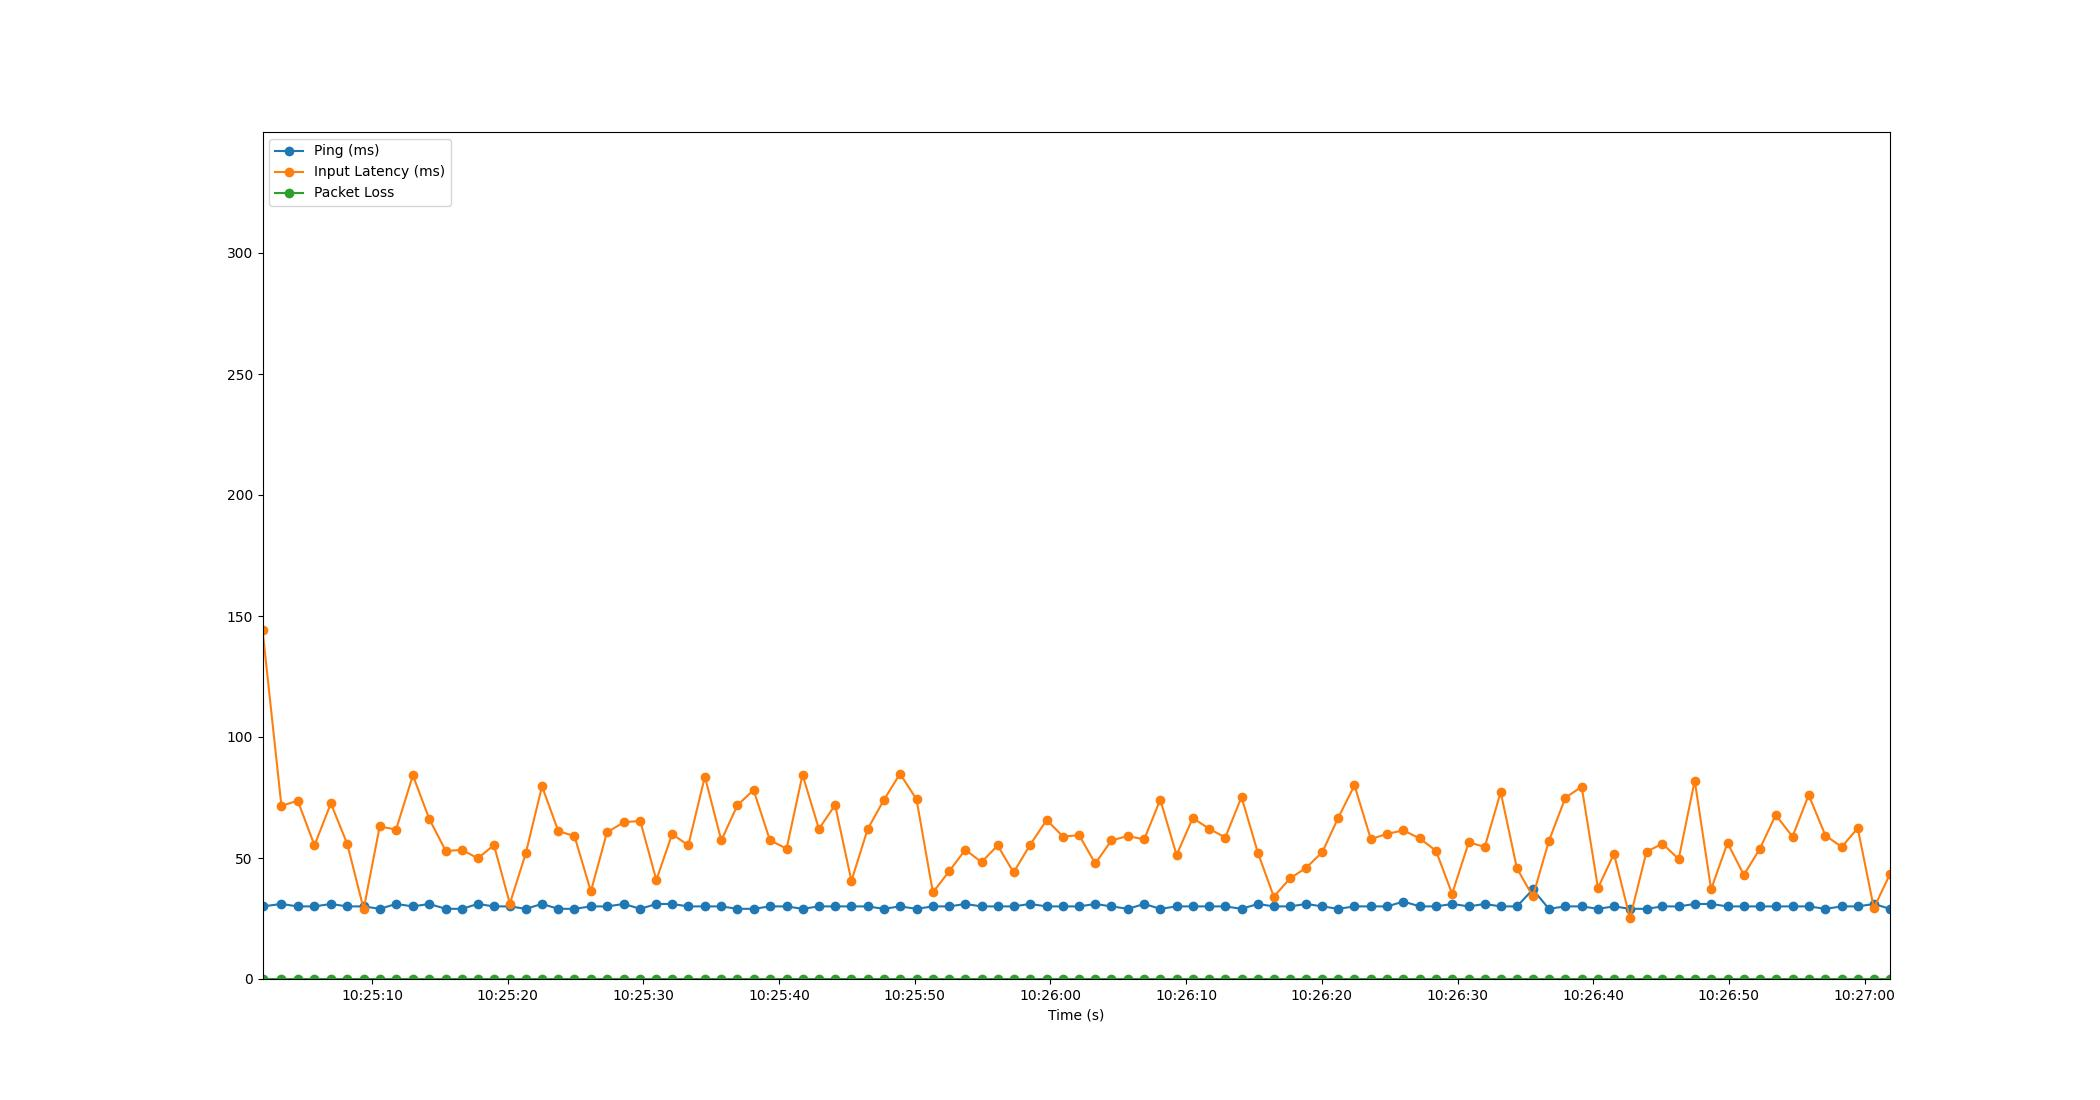

The data file committed next to this chart (first rows):
Time, Timestamp, Ping, Packet Loss, Input Latency
1.6689300537109375e-06, 2023-07-10 10:25:01.928487, 30, 0, 144.3
1.394, 2023-07-10 10:25:03.322950, 31, 0, 71.54
2.597, 2023-07-10 10:25:04.525515, 30, 0, 73.69
3.83, 2023-07-10 10:25:05.758524, 30, 0, 55.21
5.038, 2023-07-10 10:25:06.966029, 31, 0, 72.57
6.244, 2023-07-10 10:25:08.172220, 30, 0, 55.85
7.457, 2023-07-10 10:25:09.385418, 30, 0, 28.89
8.636, 2023-07-10 10:25:10.564804, 29, 0, 63.03
9.847, 2023-07-10 10:25:11.775386, 31, 0, 61.75
11.08, 2023-07-10 10:25:13.009754, 30, 0, 84.17
12.29, 2023-07-10 10:25:14.218137, 31, 0, 66.14
13.51, 2023-07-10 10:25:15.438736, 29, 0, 52.87
14.7, 2023-07-10 10:25:16.628202, 29, 0, 53.38
15.87, 2023-07-10 10:25:17.801288, 31, 0, 49.86
17.06, 2023-07-10 10:25:18.985521, 30, 0, 55.36
18.23, 2023-07-10 10:25:20.159659, 30, 0, 31.12
19.4, 2023-07-10 10:25:21.327639, 29, 0, 51.88
20.6, 2023-07-10 10:25:22.528238, 31, 0, 79.65
21.8, 2023-07-10 10:25:23.727824, 29, 0, 61.11
22.99, 2023-07-10 10:25:24.918966, 29, 0, 59.06
24.2, 2023-07-10 10:25:26.129299, 30, 0, 36.21
25.39, 2023-07-10 10:25:27.316222, 30, 0, 60.58
26.64, 2023-07-10 10:25:28.566568, 31, 0, 64.81
27.84, 2023-07-10 10:25:29.766548, 29, 0, 65.31
29.03, 2023-07-10 10:25:30.954142, 31, 0, 40.95
30.19, 2023-07-10 10:25:32.118669, 31, 0, 59.89
31.38, 2023-07-10 10:25:33.310283, 30, 0, 55.23
32.6, 2023-07-10 10:25:34.530294, 30, 0, 83.65
33.81, 2023-07-10 10:25:35.742571, 30, 0, 57.26
35, 2023-07-10 10:25:36.928246, 29, 0, 71.8
36.19, 2023-07-10 10:25:38.120068, 29, 0, 78.08
37.4, 2023-07-10 10:25:39.325756, 30, 0, 57.34
38.62, 2023-07-10 10:25:40.552233, 30, 0, 53.86
39.8, 2023-07-10 10:25:41.727874, 29, 0, 84.39
41.01, 2023-07-10 10:25:42.937327, 30, 0, 62.03
42.2, 2023-07-10 10:25:44.127544, 30, 0, 71.89
43.4, 2023-07-10 10:25:45.331884, 30, 0, 40.54
44.6, 2023-07-10 10:25:46.529497, 30, 0, 61.95
45.78, 2023-07-10 10:25:47.713360, 29, 0, 73.86
46.98, 2023-07-10 10:25:48.912297, 30, 0, 84.83
48.2, 2023-07-10 10:25:50.128263, 29, 0, 74.26
49.41, 2023-07-10 10:25:51.336235, 30, 0, 35.78
50.61, 2023-07-10 10:25:52.536045, 30, 0, 44.53
51.8, 2023-07-10 10:25:53.725488, 31, 0, 53.43
52.99, 2023-07-10 10:25:54.920217, 30, 0, 48.28
54.18, 2023-07-10 10:25:56.108235, 30, 0, 55.18
55.35, 2023-07-10 10:25:57.282530, 30, 0, 44.04
56.56, 2023-07-10 10:25:58.485311, 31, 0, 55.29
57.79, 2023-07-10 10:25:59.722263, 30, 0, 65.73
59, 2023-07-10 10:26:00.927098, 30, 0, 58.84
60.18, 2023-07-10 10:26:02.111931, 30, 0, 59.43
61.37, 2023-07-10 10:26:03.301414, 31, 0, 47.74
62.57, 2023-07-10 10:26:04.498501, 30, 0, 57.29
63.79, 2023-07-10 10:26:05.714767, 29, 0, 59.09
64.98, 2023-07-10 10:26:06.906965, 31, 0, 57.66
66.17, 2023-07-10 10:26:08.094927, 29, 0, 74.13
67.37, 2023-07-10 10:26:09.294254, 30, 0, 51.22
68.56, 2023-07-10 10:26:10.488209, 30, 0, 66.51
69.78, 2023-07-10 10:26:11.705698, 30, 0, 62.05
70.96, 2023-07-10 10:26:12.885880, 30, 0, 58.47
... 41 more rows
